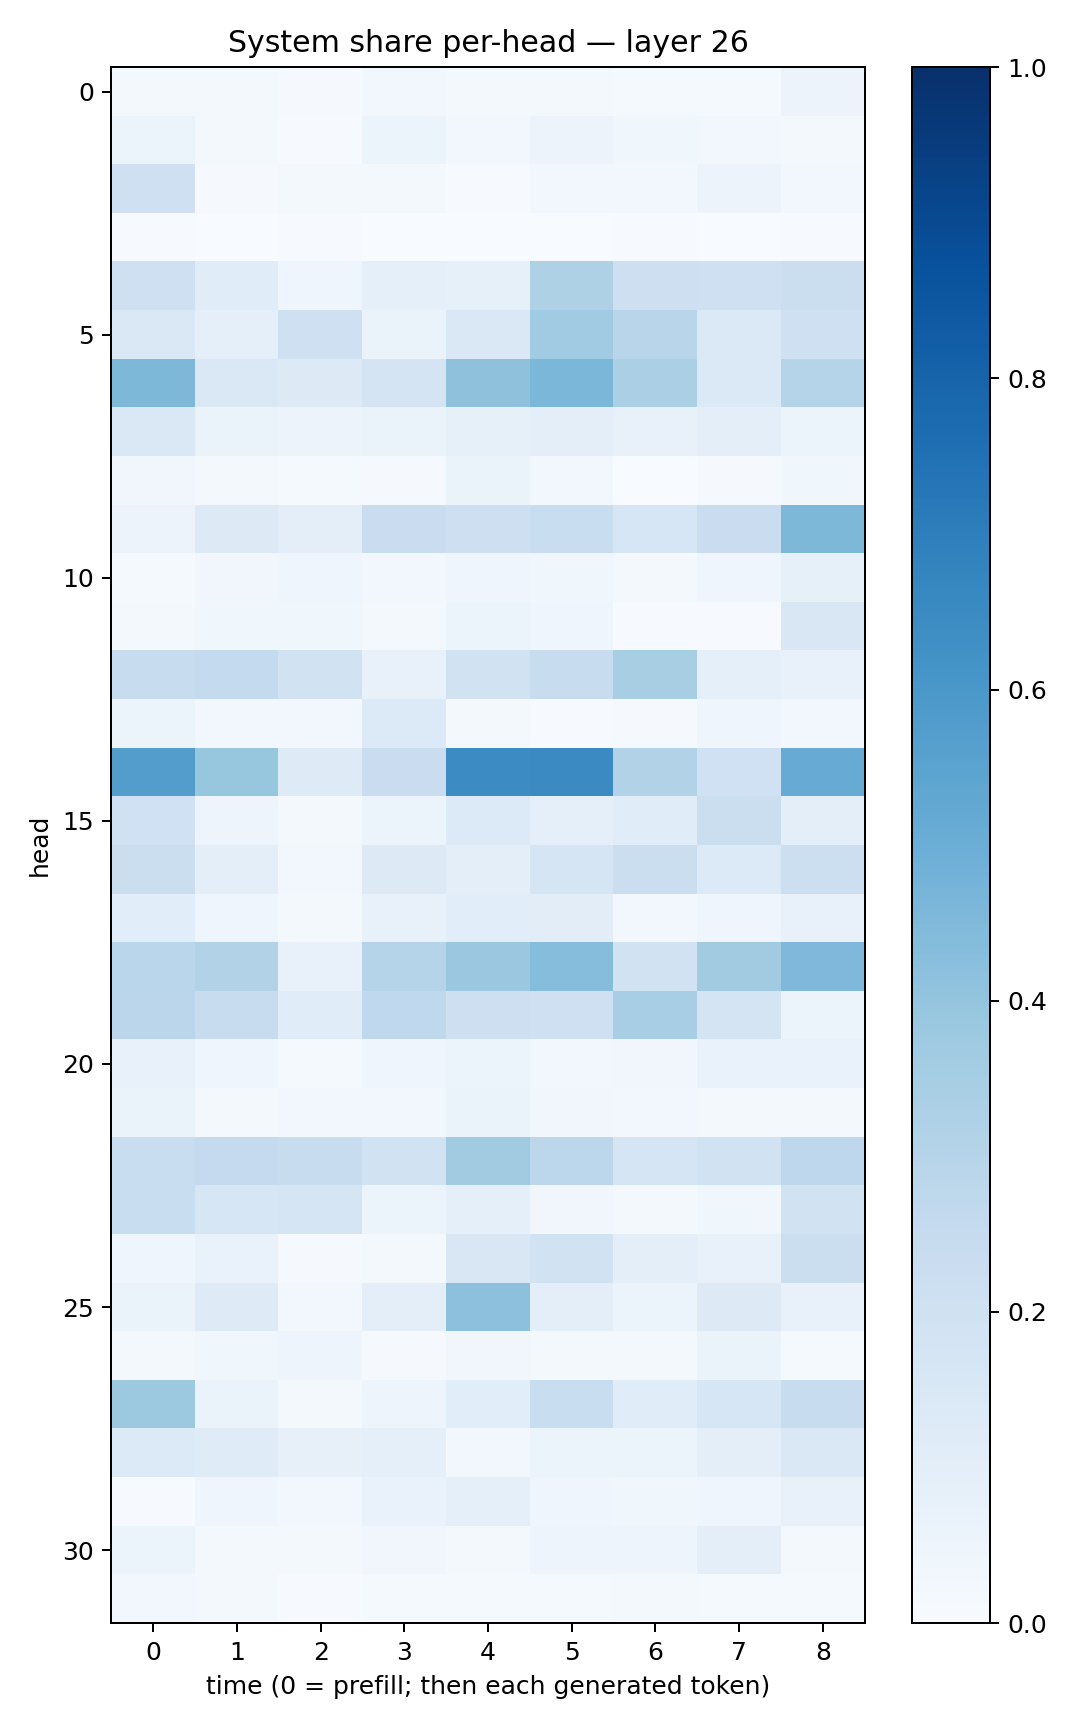

The table this chart was drawn from, first rows:
0.019795138, 0.016614791, 0.010287529, 0.024315866, 0.020092223, 0.023193406, 0.011771242, 0.012701048, 0.058369227
0.05911, 0.01685, 0.007744, 0.06117, 0.0242, 0.05585, 0.03595, 0.0305, 0.02302
0.2091, 0.01017, 0.02243, 0.01939, 0.006772, 0.0277, 0.03037, 0.05812, 0.0307
0.006257, 0.002633, 0.005088, 0.0009988, 0.002043, 0.002562, 0.005418, 0.00254, 0.006442
0.2061, 0.117, 0.04001, 0.09339, 0.08589, 0.3226, 0.2117, 0.2088, 0.2214
0.1436, 0.08855, 0.2081, 0.06447, 0.1479, 0.3639, 0.2924, 0.1379, 0.2055
0.4534, 0.1432, 0.1268, 0.1787, 0.4107, 0.4585, 0.3352, 0.1375, 0.2998
0.1443, 0.06304, 0.05761, 0.06499, 0.08467, 0.09511, 0.07448, 0.09509, 0.061
0.03392, 0.01793, 0.01179, 0.01138, 0.06498, 0.02427, 0.003526, 0.008077, 0.03662
0.05612, 0.1317, 0.09823, 0.2268, 0.2147, 0.2319, 0.1619, 0.2271, 0.454
0.0148, 0.03275, 0.04655, 0.02886, 0.04087, 0.03885, 0.01853, 0.04091, 0.08436
0.0191, 0.03726, 0.03615, 0.01806, 0.05105, 0.04113, 0.005505, 0.006602, 0.1507
0.235, 0.2566, 0.1908, 0.07332, 0.1912, 0.2345, 0.342, 0.0907, 0.07799
0.05186, 0.02447, 0.02921, 0.1343, 0.01698, 0.00739, 0.00842, 0.04167, 0.02399
0.5738, 0.3934, 0.1215, 0.2274, 0.6453, 0.6517, 0.3094, 0.2024, 0.5117
0.2029, 0.04916, 0.02065, 0.05242, 0.1358, 0.09225, 0.1137, 0.2195, 0.09482
0.2265, 0.09871, 0.02831, 0.1278, 0.1005, 0.1682, 0.2217, 0.1364, 0.2161
0.1086, 0.04132, 0.02303, 0.07719, 0.1062, 0.1021, 0.02713, 0.04215, 0.07082
0.2871, 0.3138, 0.07704, 0.3013, 0.3808, 0.4321, 0.1948, 0.3599, 0.453
0.2851, 0.2414, 0.1154, 0.2683, 0.2147, 0.205, 0.3455, 0.1782, 0.06186
0.07721, 0.04629, 0.01465, 0.03908, 0.05232, 0.02897, 0.03464, 0.06818, 0.068
0.06615, 0.02182, 0.02594, 0.02816, 0.06574, 0.0337, 0.02663, 0.01964, 0.01599
0.2323, 0.2538, 0.2363, 0.1915, 0.3625, 0.278, 0.167, 0.1949, 0.2742
0.2312, 0.1623, 0.1694, 0.05202, 0.09193, 0.03125, 0.01729, 0.03708, 0.1905
0.04637, 0.07011, 0.008967, 0.02262, 0.1494, 0.1876, 0.09508, 0.07129, 0.2228
0.06586, 0.1226, 0.0264, 0.09614, 0.4141, 0.09512, 0.06182, 0.129, 0.07203
0.02288, 0.03706, 0.04706, 0.01127, 0.03391, 0.02224, 0.01659, 0.0627, 0.01358
0.3774, 0.06309, 0.016, 0.04971, 0.1091, 0.2335, 0.116, 0.1633, 0.2396
0.135, 0.1204, 0.08002, 0.08847, 0.03025, 0.05194, 0.05908, 0.0985, 0.1443
0.005164, 0.04163, 0.03101, 0.06891, 0.09197, 0.04651, 0.03692, 0.04545, 0.07553
0.05913, 0.01781, 0.01861, 0.03161, 0.01864, 0.05072, 0.04824, 0.09631, 0.01571
0.0263, 0.02058, 0.006561, 0.01454, 0.0141, 0.01491, 0.01571, 0.01417, 0.01398
